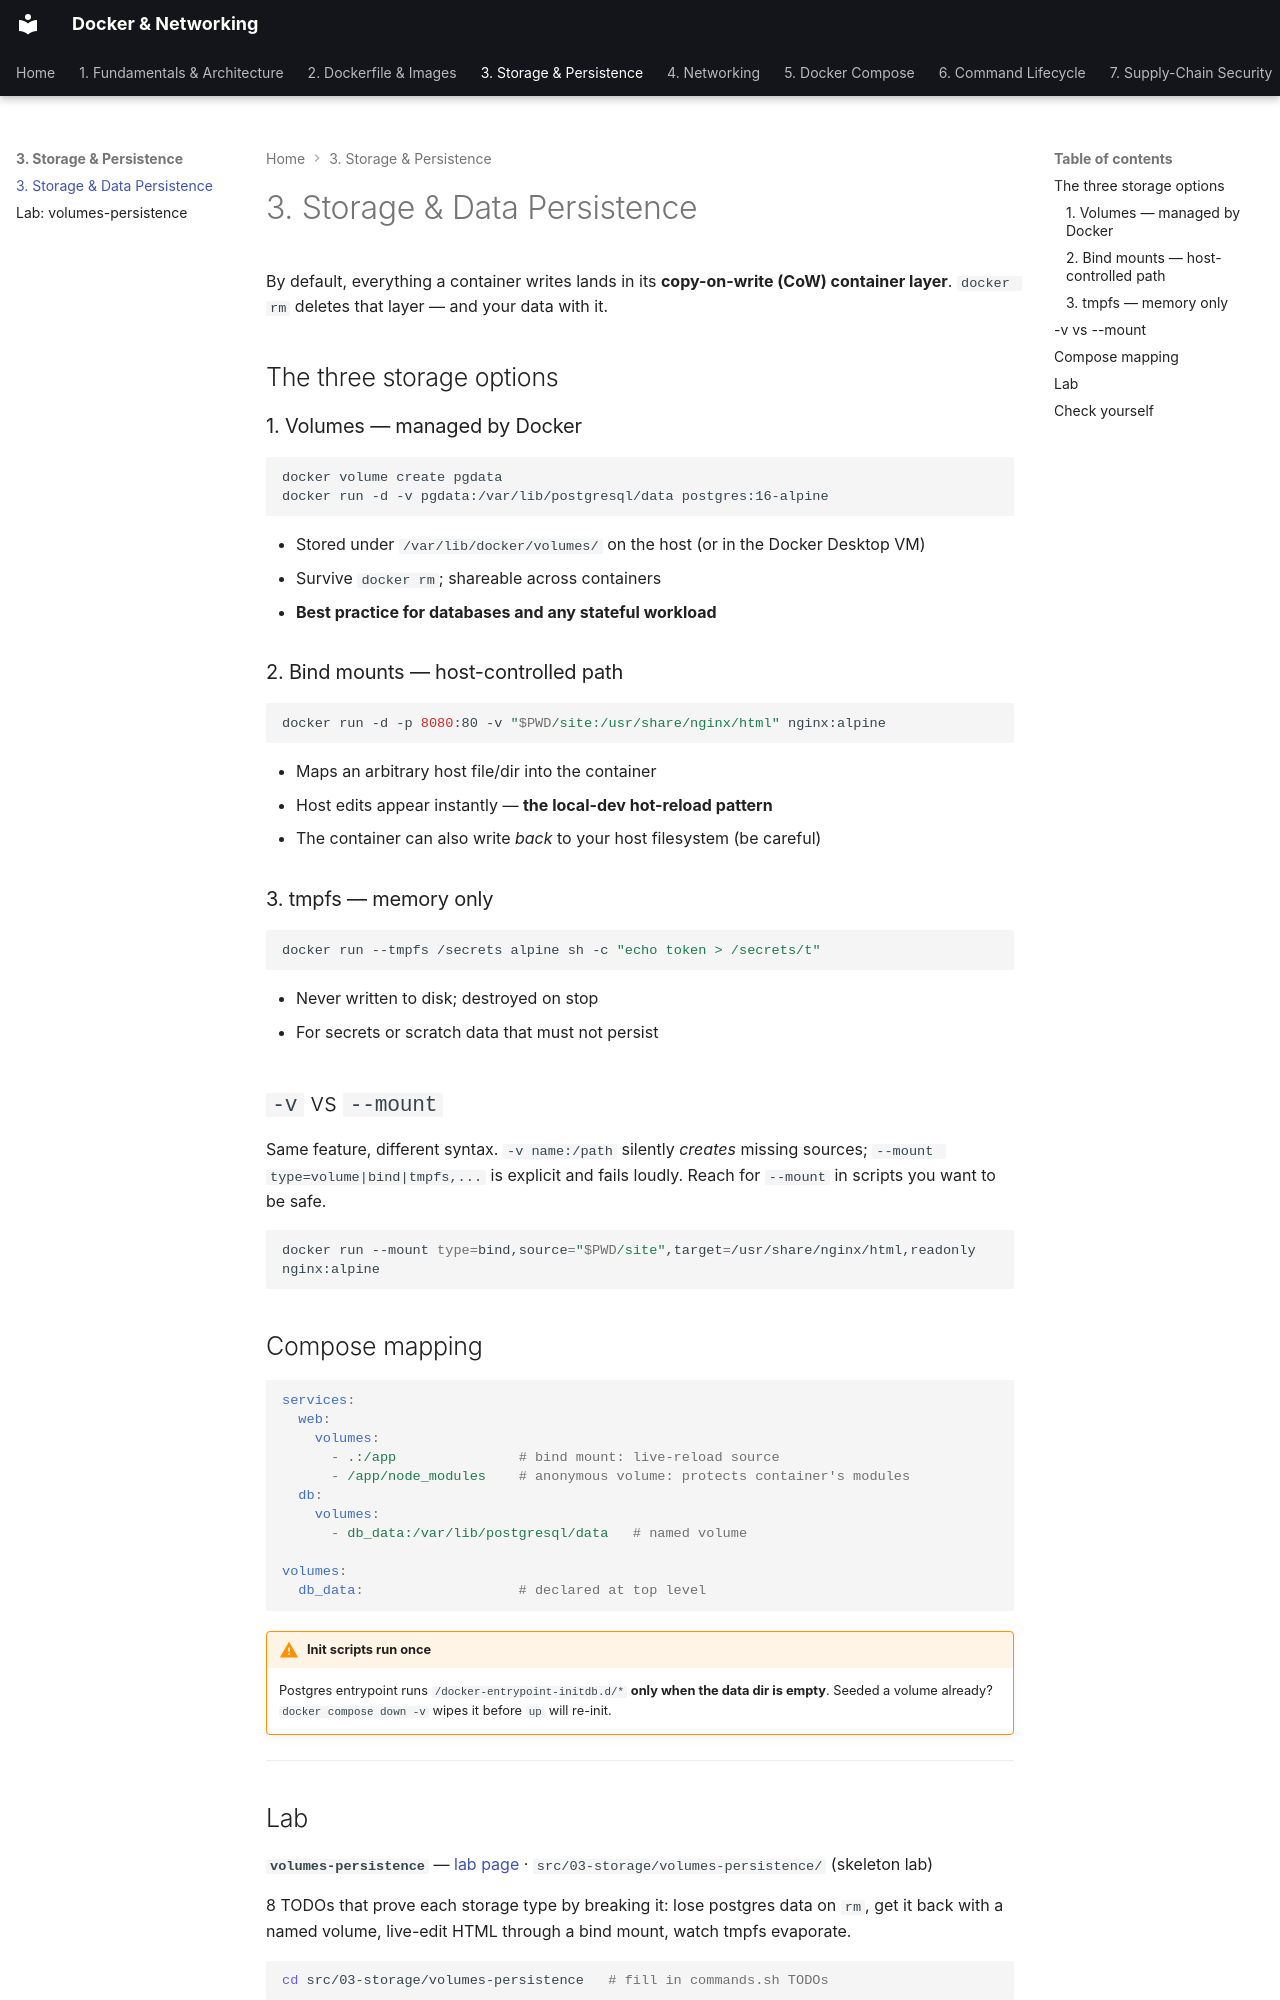

repository: nitinkc/DockerConcepts · page: 03-storage-persistence/index.html · generator: mkdocs

---
quiz:
  enabled: true
---

# 3. Storage & Data Persistence

By default, everything a container writes lands in its **copy-on-write (CoW)
container layer**. `docker rm` deletes that layer — and your data with it.

## The three storage options

### 1. Volumes — managed by Docker

```bash
docker volume create pgdata
docker run -d -v pgdata:/var/lib/postgresql/data postgres:16-alpine
```

- Stored under `/var/lib/docker/volumes/` on the host (or in the Docker Desktop VM)
- Survive `docker rm`; shareable across containers
- **Best practice for databases and any stateful workload**

### 2. Bind mounts — host-controlled path

```bash
docker run -d -p 8080:80 -v "$PWD/site:/usr/share/nginx/html" nginx:alpine
```

- Maps an arbitrary host file/dir into the container
- Host edits appear instantly — **the local-dev hot-reload pattern**
- The container can also write *back* to your host filesystem (be careful)

### 3. tmpfs — memory only

```bash
docker run --tmpfs /secrets alpine sh -c "echo token > /secrets/t"
```

- Never written to disk; destroyed on stop
- For secrets or scratch data that must not persist

## `-v` vs `--mount`

Same feature, different syntax. `-v name:/path` silently *creates* missing
sources; `--mount type=volume|bind|tmpfs,...` is explicit and fails loudly.
Reach for `--mount` in scripts you want to be safe.

```bash
docker run --mount type=bind,source="$PWD/site",target=/usr/share/nginx/html,readonly nginx:alpine
```

## Compose mapping

```yaml
services:
  web:
    volumes:
      - .:/app               # bind mount: live-reload source
      - /app/node_modules    # anonymous volume: protects container's modules
  db:
    volumes:
      - db_data:/var/lib/postgresql/data   # named volume

volumes:
  db_data:                   # declared at top level
```

!!! warning "Init scripts run once"
    Postgres entrypoint runs `/docker-entrypoint-initdb.d/*` **only when the
    data dir is empty**. Seeded a volume already? `docker compose down -v`
    wipes it before `up` will re-init.

---

## Lab

**`volumes-persistence`** — [lab page](labs/volumes-persistence.md)
· `src/03-storage/volumes-persistence/` (skeleton lab)

8 TODOs that prove each storage type by breaking it: lose postgres data on
`rm`, get it back with a named volume, live-edit HTML through a bind mount,
watch tmpfs evaporate.

```bash
cd src/03-storage/volumes-persistence   # fill in commands.sh TODOs
```

Bind mounts also show up again in `src/05-compose/frontend-compose` (React
hot-reload) and named volumes in `src/05-compose/compose-db`.

---
